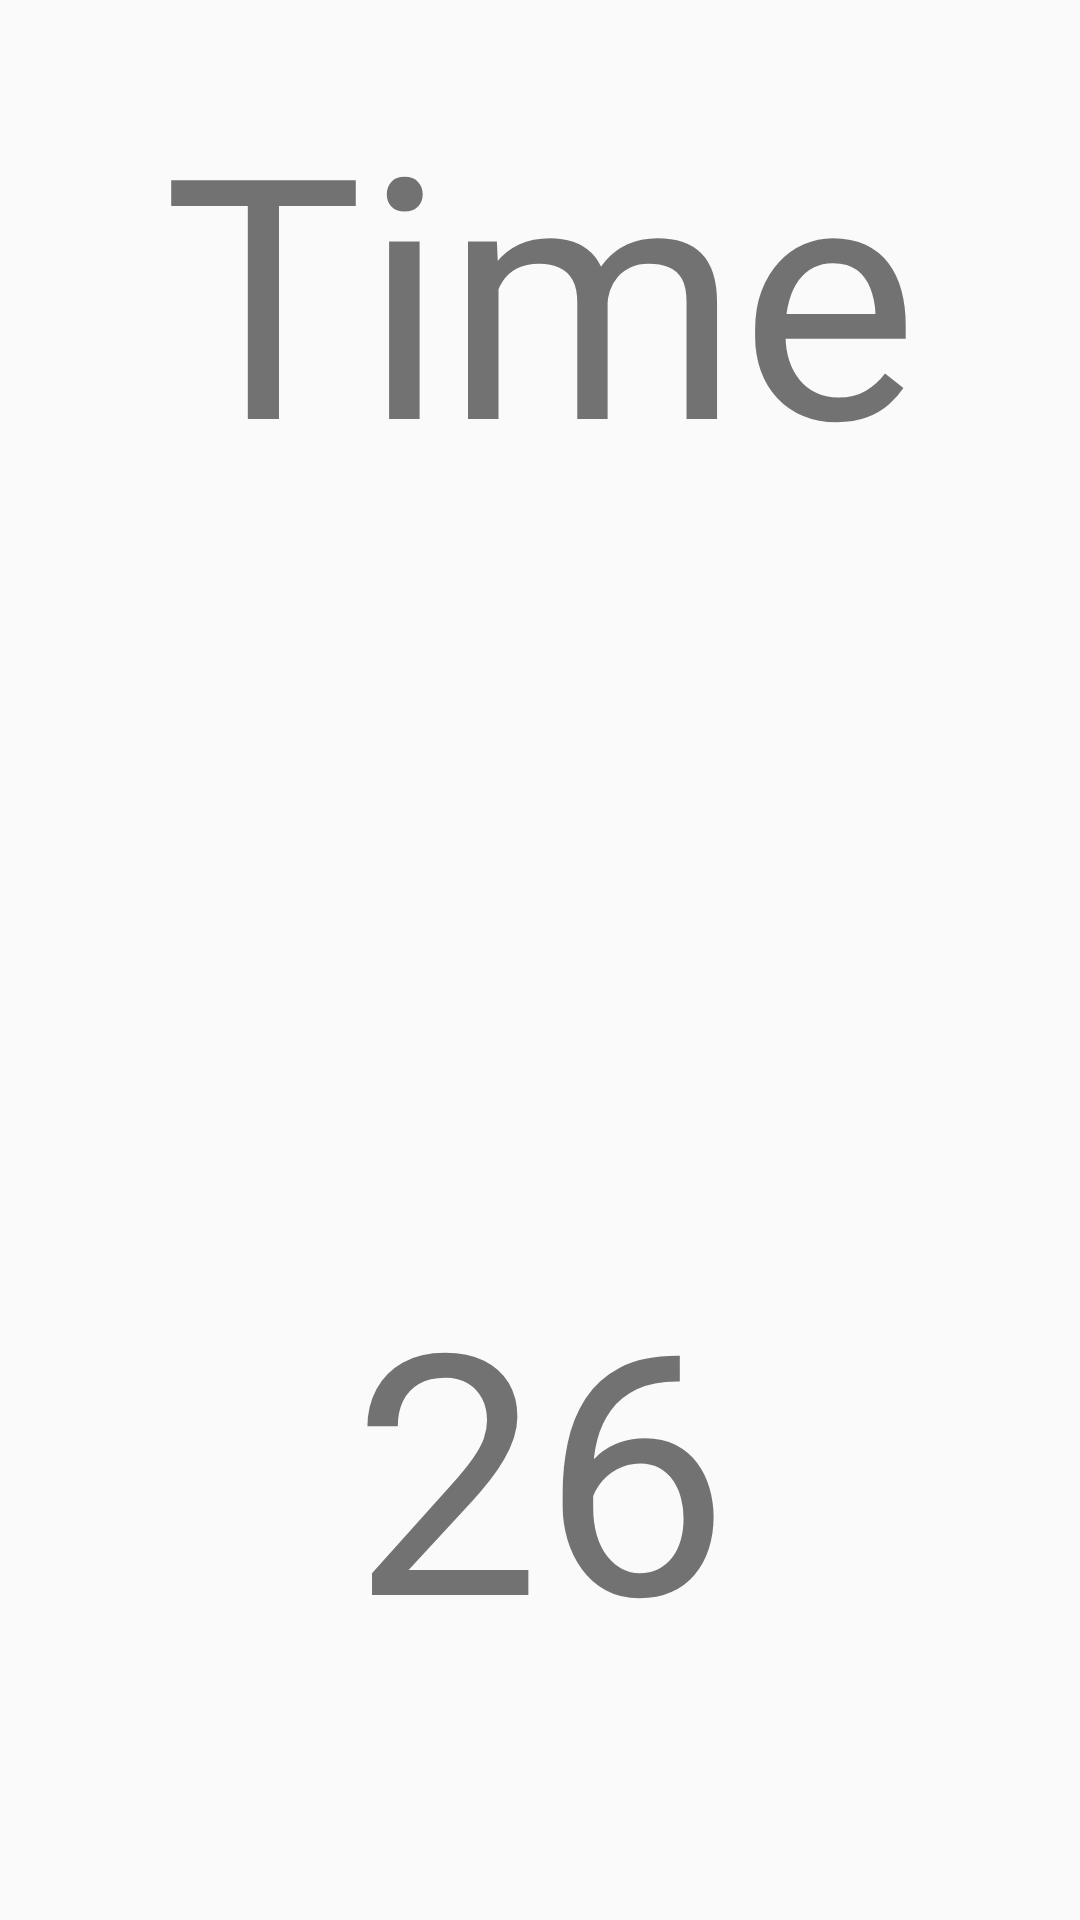

This screen was rendered from an Android layout file. Write that file and the resources it references.
<!-- AndroidManifest.xml: application theme AppTheme.Forecast -->
<!-- res/layout/details_layout2_listitem1.xml -->
<?xml version="1.0" encoding="utf-8"?>
<androidx.constraintlayout.widget.ConstraintLayout xmlns:android="http://schemas.android.com/apk/res/android"
    xmlns:app="http://schemas.android.com/apk/res-auto"
    android:id="@+id/linearLayout4"
    android:layout_width="wrap_content"
    android:layout_height="match_parent">

    <TextView
        android:id="@+id/time"
        android:layout_width="match_parent"
        android:layout_height="0dp"
        android:gravity="center|center_vertical|center_horizontal"
        android:text="@string/time"
        app:layout_constraintHeight_percent="0.3"
        app:layout_constraintStart_toStartOf="parent"
        app:layout_constraintTop_toTopOf="parent"
        android:autoSizeTextType="uniform"
        />

    <ImageView
        android:id="@+id/image1"
        android:layout_width="match_parent"
        android:layout_height="0dp"
        android:autoSizeTextType="uniform"
        android:background="@drawable/art_clouds"
        android:gravity="center|center_vertical|center_horizontal"
        android:scaleType="fitXY"
        android:text="@string/time"
        app:layout_constraintEnd_toEndOf="parent"
        app:layout_constraintHeight_percent="0.3"
        app:layout_constraintStart_toStartOf="parent"
        android:layout_margin="@dimen/margin"
        app:layout_constraintTop_toBottomOf="@+id/time" />
    <TextView
        android:id="@+id/temp2"
        android:layout_width="match_parent"
        android:layout_height="0dp"
        android:gravity="center|center_vertical|center_horizontal"
        android:text="@string/temp"
        app:layout_constraintHeight_percent="0.3"
        app:layout_constraintStart_toStartOf="parent"
        app:layout_constraintTop_toBottomOf="@id/image1"
        android:autoSizeTextType="uniform"/>
</androidx.constraintlayout.widget.ConstraintLayout>
<!-- resources referenced by this layout -->
<resources>
  <dimen name="margin">8dp</dimen>
  <string name="temp">26</string>
  <string name="time">Time</string>
  <style name="AppTheme.Forecast" parent="@style/AppTheme">
          <item name="actionBarStyle">@style/ActionBar.Solid.Sunshine.NoTitle</item>
      </style>
  <style name="AppTheme" parent="@style/Theme.AppCompat.Light.DarkActionBar">
          <item name="colorPrimary">@color/colorPrimary</item>
          <item name="colorPrimaryDark">@color/colorPrimaryDark</item>
          <item name="colorAccent">@color/colorAccent</item>
          
          <item name="preferenceTheme">@style/PreferenceThemeOverlay</item>
      </style>
  <style name="ActionBar.Solid.Sunshine.NoTitle" parent="@style/Widget.AppCompat.Light.ActionBar.Solid.Inverse">
          <item name="displayOptions">useLogo|showHome</item>
          <item name="logo">@drawable/ic_logo</item>
      </style>
  <color name="colorPrimary">	#03A9F4</color>
  <color name="colorPrimaryDark">#0288D1</color>
  <color name="colorAccent">#FFD740</color>
</resources>
